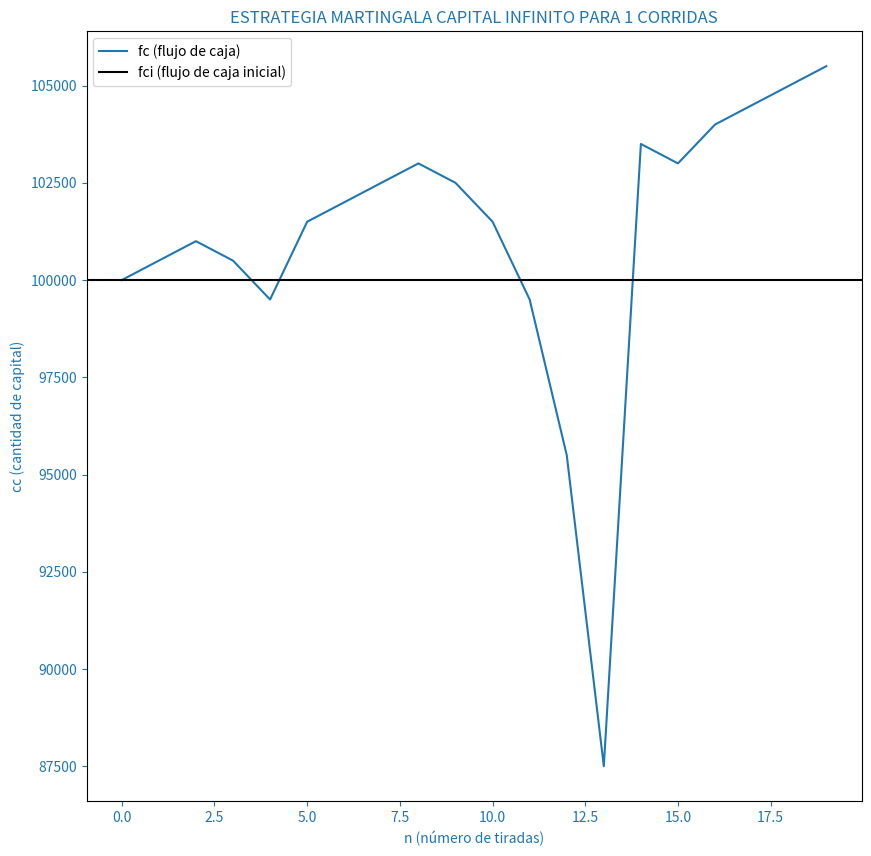

This chart was generated by the following Python code: (Note: this script raises an exception after producing the figure.)

import numpy as np
import pandas as pd
import matplotlib.pyplot as plt


estrategias_opciones = ["martingala", "dalembert", "oscar"]
tipos_apuestas = {
    "color": {
        "rojo": [1, 3, 5, 7, 9, 12, 14, 16, 18, 19, 21, 23, 25, 27, 30, 32, 34, 36],
        "negro": [2, 4, 6, 8, 10, 11, 13, 15, 17, 20, 22, 24, 26, 28, 29, 31, 33, 35]
    },
    "paridad": {
        "par": [2, 4, 6, 8, 10, 12, 14, 16, 18, 20, 22, 24, 26, 28, 30, 32, 34, 36],
        'impar': [1, 3, 5, 7, 9, 11, 13, 15, 17, 19, 21, 23, 25, 27, 29, 31, 33, 35]
    },
    'mitades': {
        '1': [1, 2, 3, 4, 5, 6, 7, 8, 9, 10, 11, 12, 13, 14, 15, 16, 17, 18],
        '2': [19, 20, 21, 22, 23, 24, 25, 26, 27, 28, 29, 30, 31, 32, 33, 34, 35, 36]
    }
}
tipo_capital = {
    "finito": {
        "capital": 100,
        "apuesta": 5
    },
    "infinito": {
        "capital": 100000,
        "apuesta": 500
    }
}




def estrategia_martingala(estado, capital, apuesta):
    if (estado == "gano"):
        capital += apuesta
        apuesta = tipo_capital[capital_elegido]['apuesta']
    else:
        capital -= apuesta
        apuesta *=2
    return capital, apuesta

def estrategia_dalembert(estado, capital, apuesta):
    if (estado == "gano"):
        if(apuesta == 1):
            pass
        else:
            capital += apuesta
            apuesta -= 1
    else:
        capital -= apuesta
        apuesta += 1
        
    return capital, apuesta

def estrategia_oscar(estado, capital, apuesta):
    if (estado == "gano"):
        capital += apuesta
        apuesta += 1
    else:
        capital -= apuesta
    return capital, apuesta



def verifica_color(numero_aleatorio):
    if (numero_aleatorio == 0):
        color_sale = "verde"
    elif (numero_aleatorio in tipos_apuestas["color"]["rojo"]):
        color_sale = "rojo"
    else: 
        color_sale = "negro"
    return color_sale



def verifica_paridad(numero_aleatorio):
    if (numero_aleatorio == 0):
        return "cero"
    elif (numero_aleatorio%2 == 0):
        return "par"
    return "impar"



def verifica_mitad(numero_aleatorio):
    if (numero_aleatorio == 0):
        return "cero"
    elif (numero_aleatorio <= 18):
        return "falta"
    return "pasa"

def estrategias(capital_elegido, maximo_tiradas, estrategia_elegida, tipo_apuesta_elegida, subtipo_apuesta):
    capital = tipo_capital[capital_elegido]['capital']
    apuesta = tipo_capital[capital_elegido]['apuesta']
    
    # si la estrategia es oscar grind, la apuesta inicial es 1
    if (estrategia_elegida == "oscar" and capital_elegido == "finito"):
        apuesta = 1
    
    contador_tiradas = 0
    cantidad_ganadas = 0

    capital_segun_tiradas = []
    tiradas = []
    estados_segun_tiradas = []
    apuestas_segun_tiradas = []
    numero_segun_tiradas = []
    juegos_que_salieron = []
    fr_segun_tiradas = []

    while (apuesta < capital):
        contador_tiradas +=1
        numero_aleatorio = np.random.randint(0,37)
        
        tiradas.append(contador_tiradas)
        capital_segun_tiradas.append(capital)
        apuestas_segun_tiradas.append(apuesta)
        numero_segun_tiradas.append(numero_aleatorio)
        
        
        

        estado = "perdio" 
          
        if (tipo_apuesta_elegida == "color"):
            color_sale = verifica_color(numero_aleatorio)
            juegos_que_salieron.append(color_sale)
            if (color_sale == subtipo_apuesta):
                estado = "gano"
        elif (tipo_apuesta_elegida == "paridad"):
            paridad_sale = verifica_paridad(numero_aleatorio)
            juegos_que_salieron.append(paridad_sale)
            if (paridad_sale == subtipo_apuesta):
                estado = "gano"
        else:
            mitad_sale = verifica_mitad(numero_aleatorio)
            juegos_que_salieron.append(mitad_sale)
            if (mitad_sale == subtipo_apuesta):
                estado = "gano" 
        
        if (estado == "gano"):
            cantidad_ganadas += 1
        frecuencia_relativa = 100*(cantidad_ganadas/contador_tiradas)
        fr_segun_tiradas.append(frecuencia_relativa)
        estados_segun_tiradas.append(estado)
        
        if (estrategia_elegida == "oscar"):
            # si se elige la estrategia oscar grind, al ganar por lo menos una unidad segun el capital inicial, termina la serie
            if (capital > tipo_capital[capital_elegido]['capital']):
                break
        
        if (estrategia_elegida == "dalembert"):
            capital, apuesta = estrategia_dalembert(estado, capital, apuesta)
        elif (estrategia_elegida == "martingala"):
            capital, apuesta = estrategia_martingala(estado, capital, apuesta)
        elif (estrategia_elegida == "oscar"):
            capital, apuesta = estrategia_oscar(estado, capital, apuesta)
            
        
        if(contador_tiradas==maximo_tiradas):
            break
           
            
    listado_tiradas = list(zip(tiradas, capital_segun_tiradas, apuestas_segun_tiradas, numero_segun_tiradas, estados_segun_tiradas, juegos_que_salieron, fr_segun_tiradas))
    tiradas_df = pd.DataFrame(data = listado_tiradas, columns = ['tirada', 'capital', 'apuesta', 'numero','estado', 'salio', 'frecuencia relativa'])
    return tiradas_df



def grafico_frecuencia_relativa(corridas, capital_elegido, estrategia_elegida, maximo_tiradas, contador, cantidad_corridas):
    fig = plt.figure(figsize=(10,10))
    ax = fig.add_subplot(1,1,1)

    ax.set_title(f"FRECUENCIA RELATIVA ESTRATEGIA {estrategia_elegida.upper()} CAPITAL {capital_elegido.upper()} PARA LA CORRIDA {contador}/{cantidad_corridas}", color="C0")
    ax.set_xlabel('n (número de tiradas)')
    ax.set_ylabel('fr (frecuencia relativa)')

    ax.bar(corrida['tirada'], corrida['frecuencia relativa'], label='frsa (frecuencia relativa de obtener la apuesta favorable segun n)')
    
    ax.tick_params(axis="y", colors="C0")
    ax.tick_params(axis="x", colors="C0")
   
    
    ax.xaxis.label.set_color('C0')
    ax.yaxis.label.set_color('C0')
    plt.xticks(np.arange(1, maximo_tiradas+1, 1))
    plt.legend()
    plt.savefig(f"img/{estrategia_elegida}/fr-estrategia-{estrategia_elegida}-capital-{capital_elegido}-corrida-{contador}-de-{cantidad_corridas}-corridas.png")
    plt.show()



def grafico_estrategias(corridas, capital_elegido, estrategia_elegida, maximo_tiradas):
    fig = plt.figure(figsize=(10,10))
    ax = fig.add_subplot(1,1,1)

    ax.set_title(f"ESTRATEGIA {estrategia_elegida.upper()} CAPITAL {capital_elegido.upper()} PARA {len(corridas)} CORRIDAS", color="C0")
    ax.set_xlabel('n (número de tiradas)')
    ax.set_ylabel('cc (cantidad de capital)')

    for corrida in corridas:
        ax.plot(corrida['capital'], label="fc (flujo de caja)")

    ax.axhline(tipo_capital[capital_elegido]['capital'], label="fci (flujo de caja inicial)", color="black")
    
    ax.tick_params(axis="y", colors="C0")
    ax.tick_params(axis="x", colors="C0")

    ax.xaxis.label.set_color('C0')
    ax.yaxis.label.set_color('C0')

    plt.legend()
    plt.savefig(f"img/{estrategia_elegida}/estrategia-{estrategia_elegida}-capital-{capital_elegido}-{len(corridas)}-corridas.png")
    plt.show()


# capital inicial, escribir "finito" o "infinito"
capital_elegido = "infinito"

# elegir el tipo de apuesta: "paridad", "color" o "mitades"
tipo_apuesta_elegida = "color"

if (tipo_apuesta_elegida == "color"):
    # elegir el color al que se va a apostar, "rojo" o "negro"
    subtipo_apuesta = "negro"
elif (tipo_apuesta_elegida == "paridad"):
    # elegir la paridad a la que se va a apostar, "par" o "impar"
    subtipo_apuesta = "par"
elif (tipo_apuesta_elegida == "mitades"):
    # elegir la mitad a la que se va a apostar, "falta" (1-18) o "pasa" (19-36)
    subtipo_apuesta = "falta"

# elegir la estrategia elegida, 0 para "martingala", 1 para "dalembert", 2 para "oscar grind" entre los []
estrategia_elegida = estrategias_opciones[0]
# elegir la cantidad maxima de tiradas
maximo_tiradas = 20
# elegir la cantidad de corridas
cantidad_corridas = 1

print("DATOS INGRESADOS:")
print(f"TIPO DE CAPITAL: {capital_elegido}")
print(f"CAPITAL: {tipo_capital[capital_elegido]['capital']}")
print(f"APUESTA INCIAL: {tipo_capital[capital_elegido]['apuesta']}")
print(f"ESTRATEGIA: {estrategia_elegida}")
print(f"TIPO DE APUESTA: {tipo_apuesta_elegida}")
print(f"SUBTIPO DE APUESTA: {subtipo_apuesta}")
print(f"CANTIDAD DE CORRIDAS: {cantidad_corridas}")



corridas = []

for corrida in range(cantidad_corridas):
    tiradas_df = estrategias(capital_elegido, maximo_tiradas, estrategia_elegida, tipo_apuesta_elegida, subtipo_apuesta)
    corridas.append(tiradas_df)


grafico_estrategias(corridas, capital_elegido, estrategia_elegida, maximo_tiradas)


contador = 0
for corrida in corridas:
    contador += 1
    cantidad_corridas = len(corridas)
    grafico_frecuencia_relativa(corrida, capital_elegido, estrategia_elegida, maximo_tiradas, contador, cantidad_corridas)


